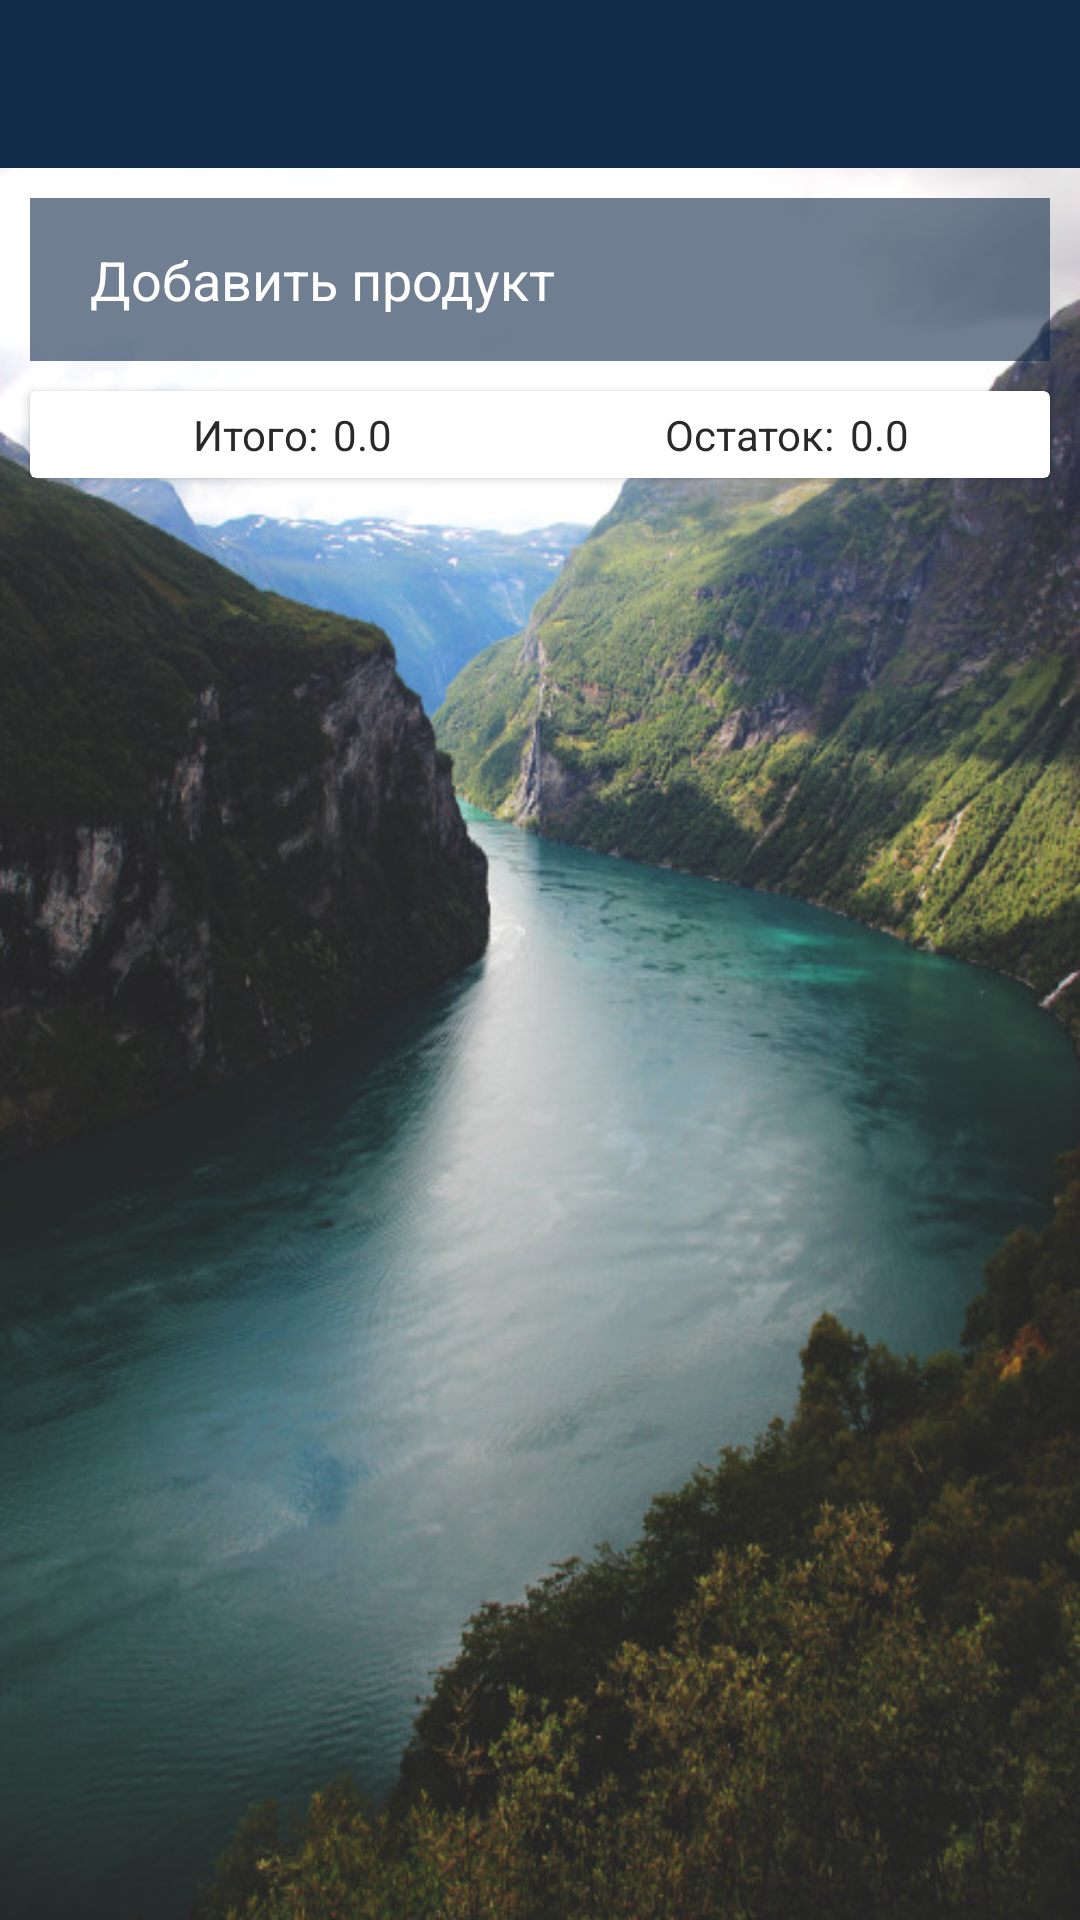

The Android layout XML behind this screen, and the referenced resources:
<!-- AndroidManifest.xml: application theme AppTheme -->
<!-- res/layout/activity_show_list.xml -->
<?xml version="1.0" encoding="utf-8"?>
<LinearLayout xmlns:android="http://schemas.android.com/apk/res/android"
    xmlns:tools="http://schemas.android.com/tools"
    android:layout_width="match_parent"
    android:layout_height="match_parent"
    android:background="@drawable/bg"
    android:orientation="vertical"
    tools:context=".ShowList">

    <android.support.design.widget.AppBarLayout
        android:layout_width="match_parent"
        android:layout_height="wrap_content"
        android:theme="@style/AppTheme.AppBarLight">

        <android.support.v7.widget.Toolbar
            android:id="@+id/toolbar"
            android:layout_width="match_parent"
            android:layout_height="wrap_content"
            android:theme="@style/AppTheme.AppBarLight">

            <Button
                android:id="@+id/addBtn"
                android:layout_width="wrap_content"
                android:layout_height="wrap_content"
                android:layout_gravity="end"
                android:background="@android:color/transparent"
                android:text="@string/add"
                android:textAllCaps="false"
                android:textColor="@color/colorTextWhite"
                android:visibility="gone" />

        </android.support.v7.widget.Toolbar>

    </android.support.design.widget.AppBarLayout>

    <LinearLayout
        android:layout_width="match_parent"
        android:layout_height="wrap_content"
        android:layout_margin="10dp"
        android:alpha="0.6"
        android:background="@color/colorPrimary"
        android:gravity="start|center"
        android:orientation="horizontal"
        android:padding="15dp">

        <ImageView
            android:layout_width="wrap_content"
            android:layout_height="wrap_content"
            android:src="@drawable/add" />

        <EditText
            android:id="@+id/product"
            android:layout_width="0dp"
            android:layout_height="wrap_content"
            android:layout_marginStart="5dp"
            android:layout_weight="1"
            android:background="@android:color/transparent"
            android:cursorVisible="true"
            android:hint="@string/add_product"
            android:imeOptions="actionDone"
            android:inputType="text"
            android:textColor="@color/colorTextWhite"
            android:textColorHint="@color/colorTextWhite" />

    </LinearLayout>

    <android.support.v7.widget.CardView
        android:layout_width="match_parent"
        android:layout_height="wrap_content"
        android:layout_marginBottom="10dp"
        android:layout_marginEnd="10dp"
        android:layout_marginStart="10dp"
        android:background="@color/colorTextWhite">

        <LinearLayout
            android:layout_width="match_parent"
            android:layout_height="wrap_content"
            android:orientation="horizontal"
            android:padding="5dp">

            <LinearLayout
                android:layout_width="0dp"
                android:layout_height="wrap_content"
                android:layout_weight="1"
                android:gravity="center"
                android:orientation="horizontal">

                <TextView
                    android:layout_width="wrap_content"
                    android:layout_height="wrap_content"
                    android:text="@string/total"
                    android:textColor="@color/colorText" />

                <TextView
                    android:id="@+id/total"
                    android:layout_width="wrap_content"
                    android:layout_height="wrap_content"
                    android:layout_marginStart="5dp"
                    android:text="0.0"
                    android:textColor="@color/colorText" />

            </LinearLayout>

            <LinearLayout
                android:layout_width="0dp"
                android:layout_height="wrap_content"
                android:layout_weight="1"
                android:gravity="center"
                android:orientation="horizontal">

                <TextView
                    android:layout_width="wrap_content"
                    android:layout_height="wrap_content"
                    android:text="@string/balance"
                    android:textColor="@color/colorText" />

                <TextView
                    android:id="@+id/balance"
                    android:layout_width="wrap_content"
                    android:layout_height="wrap_content"
                    android:layout_marginStart="5dp"
                    android:text="0.0"
                    android:textColor="@color/colorText" />

            </LinearLayout>

        </LinearLayout>

    </android.support.v7.widget.CardView>

    <android.support.v7.widget.RecyclerView
        android:id="@+id/items"
        android:layout_width="match_parent"
        android:layout_height="match_parent" />

</LinearLayout>
<!-- resources referenced by this layout -->
<resources>
  <color name="colorPrimary">#122a49</color>
  <color name="colorText">#292929</color>
  <color name="colorTextWhite">#FFFFFF</color>
  <!-- drawable bg: jpg bitmap (drawable, 104885 bytes) -->
  <string name="add">Добавить</string>
  <string name="add_product">Добавить продукт</string>
  <string name="balance">Остаток:</string>
  <string name="total">Итого:</string>
  <style name="AppTheme.AppBarLight">
          <item name="colorControlNormal">@color/colorTextWhite</item>
      </style>
  <style name="AppTheme" parent="Theme.AppCompat.Light.NoActionBar">
          
          <item name="colorPrimary">@color/colorPrimary</item>
          <item name="colorPrimaryDark">@color/colorPrimaryDark</item>
          <item name="colorAccent">@color/colorAccent</item>
          <item name="titleTextColor">@color/colorTextWhite</item>
      </style>
  <color name="colorPrimaryDark">#190c39</color>
  <color name="colorAccent">#40a3ff</color>
</resources>
